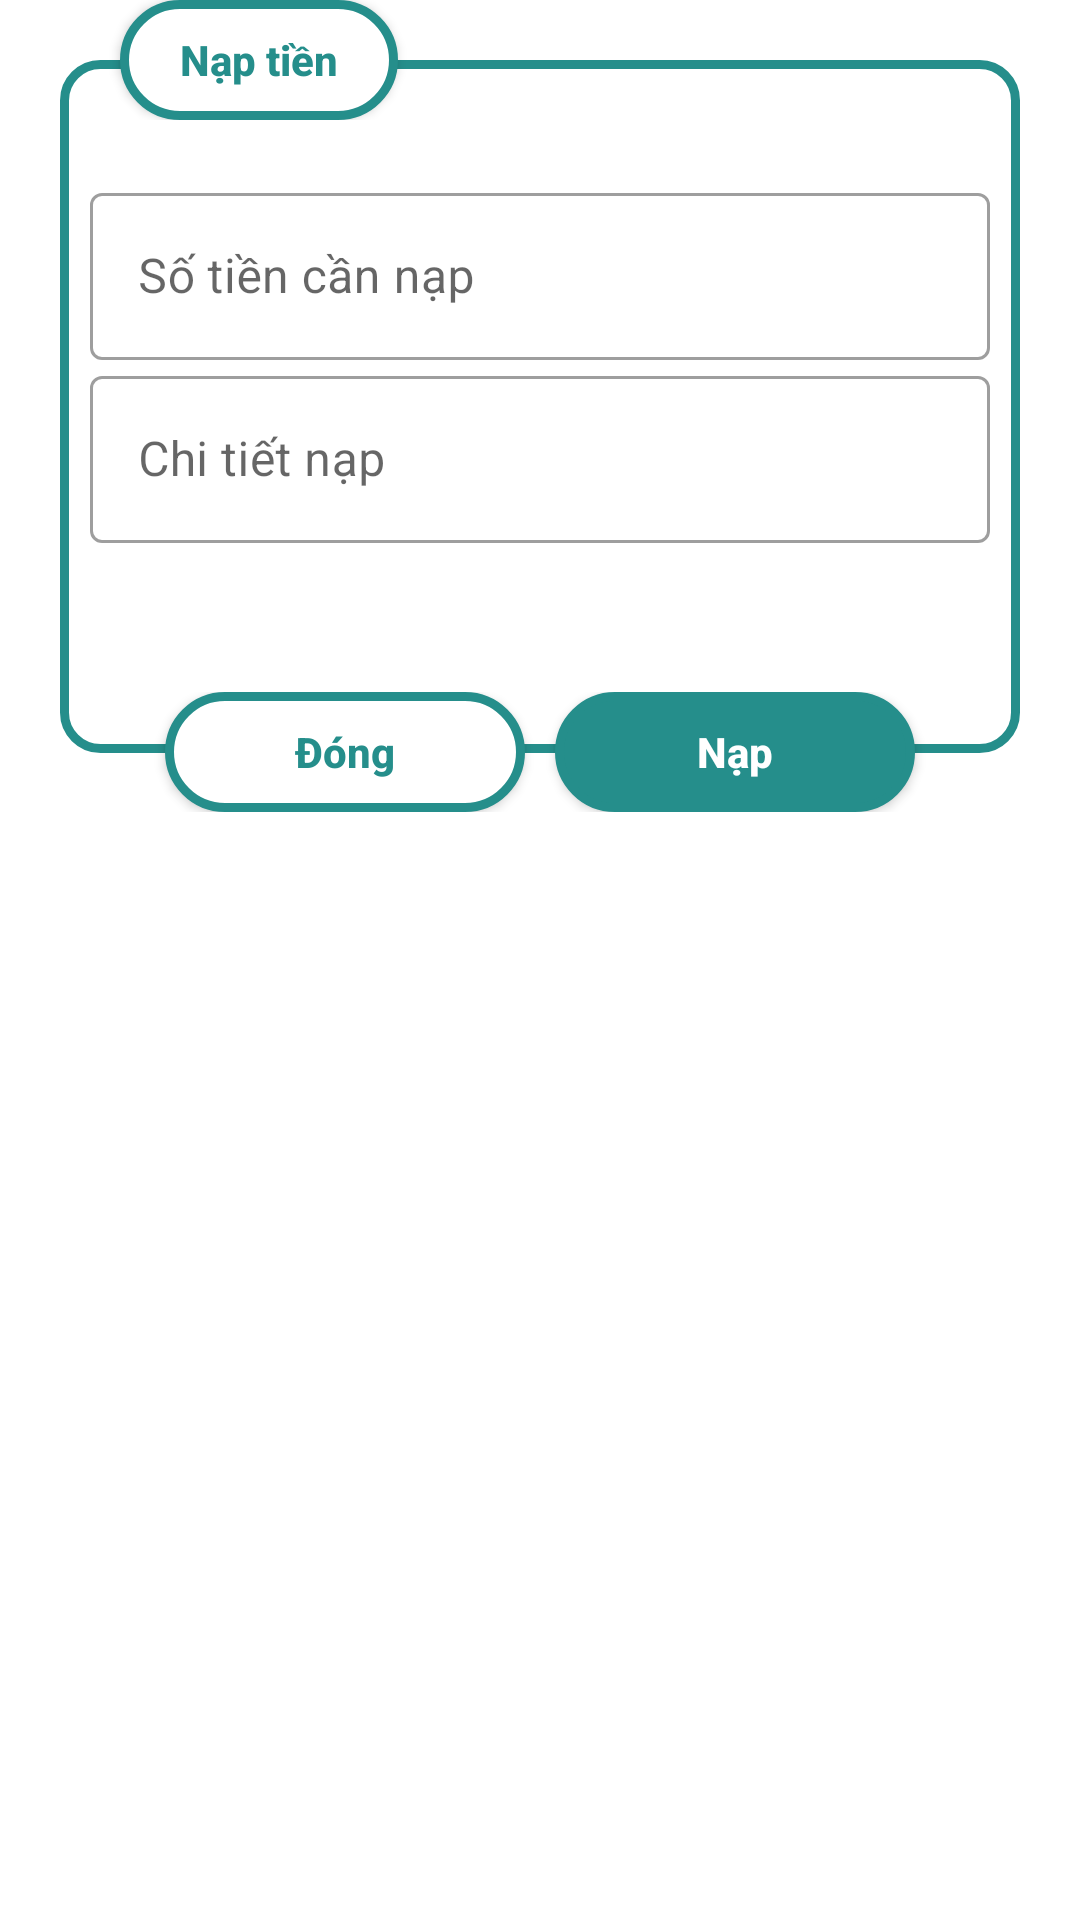

Android layout source for this screen:
<!-- AndroidManifest.xml: application theme Theme.KOSPlus -->
<!-- res/layout/custom_dialog_deposit.xml -->
<?xml version="1.0" encoding="utf-8"?>
<RelativeLayout xmlns:android="http://schemas.android.com/apk/res/android"
    xmlns:app="http://schemas.android.com/apk/res-auto"
    xmlns:tools="http://schemas.android.com/tools"
    android:layout_width="match_parent"
    android:layout_height="wrap_content"
    android:background="#00FFFFFF">

    <LinearLayout
        android:id="@+id/layout"
        android:layout_width="match_parent"
        android:layout_height="wrap_content"
        android:layout_margin="20dp"
        android:padding="10dp"
        android:background="@drawable/custom_background_border"
        android:orientation="vertical"
        android:gravity="center"
        tools:layout_editor_absoluteX="20dp">

        <Space
            android:layout_width="wrap_content"
            android:layout_height="10dp"/>

        <LinearLayout
            android:layout_width="match_parent"
            android:layout_height="wrap_content"
            android:orientation="vertical"
            android:gravity="center">
            <TextView
                android:id="@+id/infoUser"
                android:layout_width="match_parent"
                android:layout_height="wrap_content"/>
        </LinearLayout>

        <com.google.android.material.textfield.TextInputLayout
            style="@style/Widget.MaterialComponents.TextInputLayout.OutlinedBox"
            android:layout_width="match_parent"
            android:layout_height="wrap_content"
            app:hintEnabled="true">

            <com.google.android.material.textfield.TextInputEditText
                android:id="@+id/amount"
                android:layout_width="match_parent"
                android:layout_height="wrap_content"
                android:hint="Số tiền cần nạp"
                android:maxLength="12"
                android:imeOptions="actionNext"
                android:inputType="number" />
        </com.google.android.material.textfield.TextInputLayout>

        <com.google.android.material.textfield.TextInputLayout
            style="@style/Widget.MaterialComponents.TextInputLayout.OutlinedBox"
            android:layout_width="match_parent"
            android:layout_height="wrap_content"
            app:hintEnabled="true">

            <com.google.android.material.textfield.TextInputEditText
                android:id="@+id/description"
                android:layout_width="match_parent"
                android:layout_height="wrap_content"
                android:hint="Chi tiết nạp"
                android:imeOptions="actionNext"
                android:inputType="text" />
        </com.google.android.material.textfield.TextInputLayout>


        <Space
            android:layout_width="wrap_content"
            android:layout_height="60dp"/>


    </LinearLayout>

    <LinearLayout
        android:layout_width="match_parent"
        android:layout_height="40dp"
        android:layout_alignBottom="@+id/layout"
        android:layout_marginLeft="40dp"
        android:layout_marginRight="40dp"
        android:layout_marginBottom="-20dp"
        android:gravity="center"
        android:orientation="horizontal">

        <androidx.appcompat.widget.AppCompatButton
            android:id="@+id/cancel"
            android:layout_width="120dp"
            android:layout_height="match_parent"
            android:text="Đóng"
            android:textStyle="bold"
            android:textColor="@color/color_title"
            android:background="@drawable/custom_background_button_cancel"
            android:textAllCaps="false" />
        <Space
            android:layout_width="10dp"
            android:layout_height="wrap_content"/>
        <androidx.appcompat.widget.AppCompatButton
            android:id="@+id/done"
            android:layout_width="120dp"
            android:layout_height="match_parent"
            android:text="Nạp"
            android:textStyle="bold"
            android:textColor="@color/white"
            android:background="@drawable/custom_background_button_agree"
            android:textAllCaps="false" />
    </LinearLayout>
    <LinearLayout
        android:layout_width="match_parent"
        android:layout_height="40dp"
        android:layout_marginLeft="20dp"
        android:layout_marginRight="20dp"
        android:layout_marginBottom="-20dp"
        android:orientation="horizontal">
        <androidx.appcompat.widget.AppCompatButton
            android:id="@+id/header_title"
            android:layout_width="wrap_content"
            android:layout_height="40dp"
            android:layout_marginLeft="20dp"
            android:paddingLeft="20dp"
            android:paddingRight="20dp"
            android:text="Nạp tiền"
            android:textColor="@color/color_title"
            android:textStyle="bold"
            android:background="@drawable/custom_background_header"
            android:textAllCaps="false" />
    </LinearLayout>
</RelativeLayout>
<!-- resources referenced by this layout -->
<resources>
  <color name="color_title">#258e8b</color>
  <color name="white">#FFFFFFFF</color>
  <!-- drawable custom_background_border (drawable) -->
  <?xml version="1.0" encoding="utf-8"?>
  <shape xmlns:android="http://schemas.android.com/apk/res/android"
      android:shape="rectangle">
      
      <solid
          android:color="@color/white"/>
  
      
      <stroke
          android:width="3dp"
          android:color="@color/color_a"/>
  
      <padding
          android:top="0dp"
          android:bottom="0dp"
          android:left="0dp"
          android:right="0dp"/>
  
      <corners
          android:radius="12dp"/>
  </shape>
  <!-- drawable custom_background_button_agree (drawable) -->
  <?xml version="1.0" encoding="utf-8"?>
  <shape xmlns:android="http://schemas.android.com/apk/res/android"
      android:shape="rectangle">
      
      <solid
          android:color="@color/color_a"/>
  
      
      <stroke
          android:width="3dp"
          android:color="@color/color_a"/>
  
      <padding
          android:top="0dp"
          android:bottom="0dp"
          android:left="0dp"
          android:right="0dp"/>
  
      <corners
          android:radius="1000dp"/>
  </shape>
  <!-- drawable custom_background_button_cancel (drawable) -->
  <?xml version="1.0" encoding="utf-8"?>
  <shape xmlns:android="http://schemas.android.com/apk/res/android"
      android:shape="rectangle">
      
      <solid
          android:color="@color/white"/>
  
      
      <stroke
          android:width="3dp"
          android:color="@color/color_a"/>
  
      <padding
          android:top="0dp"
          android:bottom="0dp"
          android:left="0dp"
          android:right="0dp"/>
  
      <corners
          android:radius="1000dp"/>
  </shape>
  <!-- drawable custom_background_header (drawable) -->
  <?xml version="1.0" encoding="utf-8"?>
  <shape xmlns:android="http://schemas.android.com/apk/res/android"
      android:shape="rectangle">
      
      <solid
          android:color="@color/white"/>
  
      
      <stroke
          android:width="3dp"
          android:color="@color/color_a"/>
  
      <padding
          android:top="0dp"
          android:bottom="0dp"
          android:left="0dp"
          android:right="0dp"/>
  
      <corners
          android:radius="100dp"/>
  </shape>
  <style name="Theme.KOSPlus" parent="Theme.MaterialComponents.DayNight.NoActionBar">
  
          
          <item name="colorPrimary">@color/color_a</item>
          <item name="colorPrimaryVariant">@color/purple_700</item>
          <item name="colorOnPrimary">@color/white</item>
          
          <item name="colorSecondary">@color/teal_200</item>
          <item name="colorSecondaryVariant">@color/teal_700</item>
          <item name="colorOnSecondary">@color/black</item>
          
          <item name="android:statusBarColor">?attr/colorPrimaryVariant</item>
          
  
      </style>
  <color name="color_a">#258e8b</color>
  <color name="purple_700">#FF3700B3</color>
  <color name="teal_200">#FF03DAC5</color>
  <color name="teal_700">#FF018786</color>
  <color name="black">#FF000000</color>
</resources>
